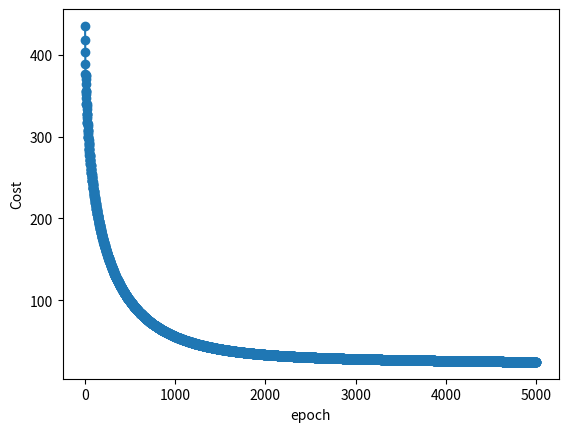

The script that saved this image:
import numpy as np
import matplotlib.pyplot as plt
import time
start_time = time.time()

# Define data points
data_points = [(1, 2), (2, 9), (3, 16), (4, 25), (5, 36)]

# Define algorithm parameters
learning_rate = 0.1
epsilon = 1e-8

# Initialize sum of squared gradients for each parameter
sum_squared_gradients = np.zeros(2)

# Initialize weights
weights = np.array([0.0, 0.0])

def model(w, x):
    return w[0] * x + w[1]

def mean_squared_error(w):
    total_error = 0
    for x, y in data_points:
        total_error += (model(w, x) - y) ** 2
    return total_error / len(data_points)

cost = 1
prev_cost = 2
epoch = 1

max_epoch = 5000

analysis = []

# Training loop for Adagrad
while np.abs(cost - prev_cost) > epsilon and max_epoch > epoch:
    for data_point in data_points:
        x, y = data_point
        
        # Calculate model prediction
        prediction = weights[0] * x + weights[1]
        
        # Calculate error
        error = prediction - y
        
        # Calculate gradients
        gradients = np.array([error * x, error])
        
        # Update sum of squared gradients
        sum_squared_gradients += gradients ** 2
        
        # Update weights using Adagrad
        weights -= learning_rate * gradients / (np.sqrt(sum_squared_gradients) + epsilon)

        cost = mean_squared_error(weights)

        analysis.append([epoch, cost])

        print(f"epoch:{epoch} cost:{cost}")

        epoch = epoch + 1

# Display final weights
print(f"Final weights:{weights}")

end_time = time.time()
total_time = end_time - start_time

print(f"Time running: {total_time} s")

plt.plot([x for x,_ in analysis], [y for _,y in analysis],marker='o')
plt.xlabel('epoch')
plt.ylabel('Cost')
plt.show()